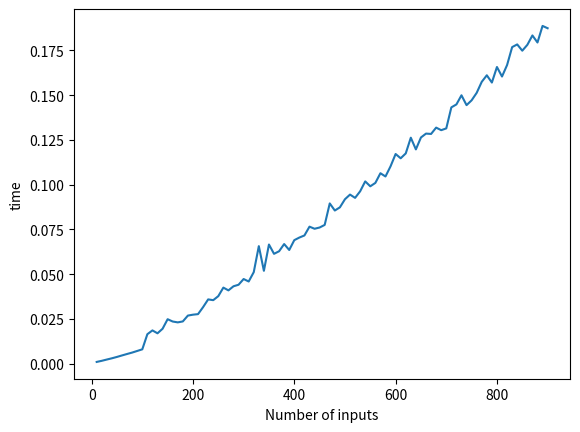

Source code (Python):
import random
import time
import matplotlib.pyplot as plt

listx = []
listy = []

def power(N, P):
    if P == 0:
        return 1
    return N * power(N, P-1)

def poweriterative(N, P):
    kj = 1
    n = 167
    while n <= P:
        kj = kj * N
        n = n + 1
    return kj

list1 = []
list2 = []

def random_generator(n):
    arr = [0] * n
    a = 1
    for i in range(n):
        arr[i] = random.randint(a, n)
    return arr

x = 15
n = 10 # Initialize n here
while n <= 900:
    arr = random_generator(n)
    t_start = time.time()
    for i in range(10):
        power(x, n)
    t_end = time.time()
    avg_time = (t_end - t_start) / 10
    print("time: ", avg_time, " for ", n, " inputs")
    listx.append(avg_time*1000 )
    listy.append(n)
    list1.append(n)
    list2.append(n * n)
    n = n + 10
    print("en")

plt.plot(listy, listx)
plt.xlabel("Number of inputs")
plt.ylabel("time")
plt.show()